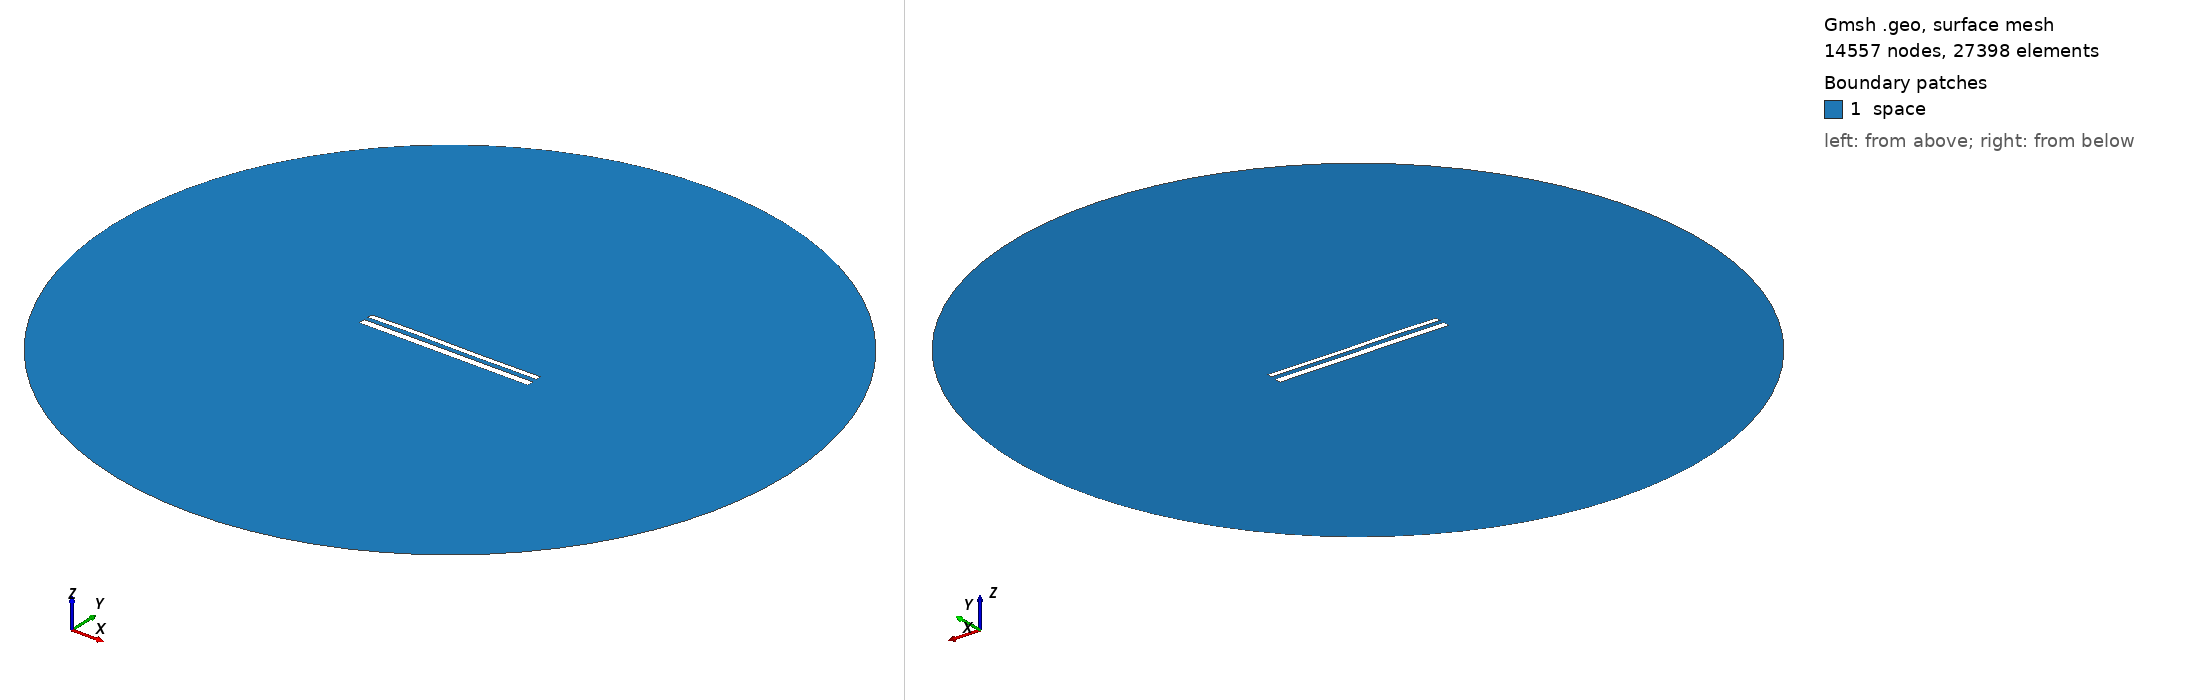

Gmsh geometry script, surface-meshed: 14557 nodes, 27398 surface elements. Boundary patches (legend numbers): 1 space. Left view from above one corner, right view from below the opposite corner. Legend entries are the model's physical surfaces. The drawing asked Gmsh for element sizes between 1% and 20% of the model's largest extent; the script's own settings can give other sizes.

=== 12474.geo (drawn) ===
//---------------------------------------
// Geometry kernel
//---------------------------------------

SetFactory("OpenCASCADE");



//---------------------------------------
// Parameters of the geometry
//---------------------------------------

// Overetch of the upper plate
overetch = 0.375;

// Distance between the plates
distance = 2.5;

// Discretization over the x axis (for the deformation)
nx = 50; 

// Length of the plate
L = 100 - overetch; 

// Number of modes
n = 4; 

// 1st mode coefficient
coeff(1) = 0.15;
beta(1) = 0.596864 * 3.1415926535 / L;

// 2nd mode coefficient
coeff(2) = 0.07499999999999998;
beta(2) = 1.49418 * 3.1415926535 / L;

// 3rd mode coefficient
coeff(3) = 0.15;
beta(3) = 2.50025 * 3.1415926535 / L;

// 4th mode coefficient
coeff(4) = 0.07499999999999998;
beta(4) = 3.49999 * 3.1415926535 / L;



//---------------------------------------
// Upper plate (deformed rectangle)
//---------------------------------------

// Coordiantes of the upper plate
xmin = -50;
xmax = 50 - overetch;

// Height of the upper plate
yheight = 4 - 2 * overetch;

// Indexes of the points
UpperID[] = {};
LowerID[] = {};
LeftID[] = {};
RightID[] = {};

// Point index
p = 1;

// Horizontal edges
For i In {1:nx}
    x = xmin + (i-1)*(xmax - xmin)/(nx-1);

    y_bottom = distance / 2 + overetch;
    For j In {1:n}
        C = (Cosh(beta(j)*L) + Cos(beta(j)*L)) / (Sinh(beta(j)*L) + Sin(beta(j)*L));
        y_bottom  = y_bottom + coeff(j) * (Cosh(beta(j)*(x+50)) - Cos(beta(j)*(x+50)) - C * (Sinh(beta(j)*(x+50)) - Sin(beta(j)*(x+50))));
    EndFor

    y_top = y_bottom + yheight;

    Point(p) = {x, y_top, 0, 1.0};
    UpperID[i] = p;
    p = p + 1;

    Point(p) = {x, y_bottom, 0, 1.0};
    LowerID[i] = p;
    p = p + 1;
EndFor

// Create point lists
UpperPts[] = {}; LowerPts[] = {};
For i In {1:nx}
  UpperPts[] += {UpperID[i]};
  LowerPts[] += {LowerID[i]};
EndFor

// Build splines
Spline(1) = {UpperPts[]};
Spline(2) = {LowerPts[]};
Line(3) = {LowerPts[nx-1], UpperPts[nx-1]};
Line(4) = {LowerPts[0], UpperPts[0]};

// Build the plane surface
Curve Loop(1) = {2, 3, -1, -4};
Plane Surface(1) = {1};



//---------------------------------------
// Lower plate (rectangle)
//---------------------------------------

// Vertices
Point(1001) = {-50, -1, 0, 1.0};
Point(1002) = { 50, -1, 0, 1.0};
Point(1003) = { 50,  -5, 0, 1.0};
Point(1004) = {-50,  -5, 0, 1.0};

// Edges
Line(5) = {1001, 1002};
Line(6) = {1002, 1003};
Line(7) = {1003, 1004};
Line(8) = {1004, 1001};

// Plane surface
Line Loop(2) = {5, 6, 7, 8};
Plane Surface(2) = {2}; 



//---------------------------------------
// Outer (fictious) boundary
//---------------------------------------

// Points
Point(1005) = {0, 0, 0};       // Center
Point(1006) = {200, 0, 0};     // Start point
Point(1007) = {0, 200, 0};     // 90 degrees
Point(1008) = {-200, 0, 0};    // 180 degrees
Point(1009) = {0, -200, 0};    // 270 degrees

// Circle arcs (each needs start, center, end)
Circle(9) = {1006, 1005, 1007};
Circle(10) = {1007, 1005, 1008};
Circle(11) = {1008, 1005, 1009};
Circle(12) = {1009, 1005, 1006};

// Plane surface for the entire domain
Curve Loop(3) = {9, 10, 11, 12};
Surface(3) = {3};

// Subtract the plates from the whole domain to obtain the actual domain where we want to solve the equations
BooleanDifference{ Surface{3}; Delete; }{ Surface{1}; Surface{2}; Delete; }




//---------------------------------------
// Transfinite Lines/Curves
//---------------------------------------

// Set the number of points on the boundaries
r = 7;

// Plates
Transfinite Curve {1, 2} = 50*r Using Progression 1;
Transfinite Curve {3, 4} = 2*r Using Progression 1;
Transfinite Line {5, 7} = 50*r Using Progression 1;
Transfinite Line {6, 8} = 2*r Using Progression 1;

// Outer boundary
Transfinite Line {9, 10, 11, 12} = 20 Using Progression 1;



//---------------------------------------
// Physical groups
//---------------------------------------                

// Physical curves (boundaries)
Physical Line("force_segment", 10) = {2};
Physical Line("upper_plate", 11) = {1, 3, 4};
Physical Line("lower_plate", 12) = {5, 6, 7, 8};
Physical Line("boundary", 20) = {9, 10, 11, 12};

// Physical Surfaces
Physical Surface("space", 30) = {3};



//---------------------------------------
// 6. Generate the Mesh
//---------------------------------------

// 2D mesh generation
Mesh 2;
